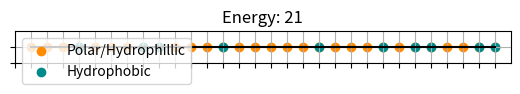
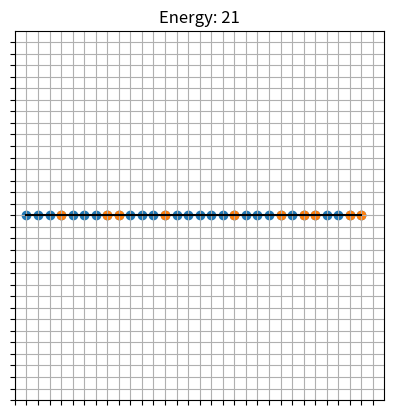

Python code for these plots, in order: (Note: this script raises an exception after producing the figures.)
import numpy as np
import matplotlib.pyplot as plt
from random import randint, random, sample
from matplotlib.ticker import MaxNLocator

plt.close('all')

def plot_aa(aa):
    fig, ax = plt.subplots(1,1)
    ax.grid(which='both')
    ax.set_aspect('equal')
    ax.xaxis.set_major_locator(MaxNLocator(integer=True))
    ax.yaxis.set_major_locator(MaxNLocator(integer=True))
    ax.axis([ min(aa.x)-1, max(aa.x)+1, min(aa.y)-1, max(aa.y)+1 ])
    #ax.axis([ -aa.length-1, aa.length+1, -aa.length-1, aa.length+1 ])
    xticks = np.arange(min(aa.x)-1, max(aa.x)+1, 1)
    yticks = np.arange(min(aa.y)-1, max(aa.y)+1, 1)
    ax.set_xticks(xticks)
    ax.set_yticks(yticks)
    ax.set_yticklabels([])
    ax.set_xticklabels([])  
    
    ax.scatter(aa.x, aa.y, label='Polar/Hydrophillic', color='darkorange')
    ax.scatter(aa.x[aa.H], aa.y[aa.H], label='Hydrophobic', color='darkcyan')
    for i in range(0, aa.length-1):
        ax.plot([ aa.x[i], aa.x[i+1] ], [aa.y[i], aa.y[i+1] ], '-k')
    plt.title(("Energy: %i"%aa.prev_energy))
    plt.legend()
    plt.draw()

def save_im(aa, num, save_path):
    fig, ax = plt.subplots(1,1)
    ax.grid(which='both')
    ax.set_aspect('equal')
    ax.xaxis.set_major_locator(MaxNLocator(integer=True))
    ax.yaxis.set_major_locator(MaxNLocator(integer=True))
    ax.axis([ -1, aa.length+1, -aa.length//2-1, aa.length//2+1 ])
    xticks = np.arange(-1, aa.length+1, 1)
    yticks = np.arange(-aa.length//2-1, aa.length//2+1, 1)
    ax.set_xticks(xticks)
    ax.set_yticks(yticks)
    ax.set_yticklabels([])
    ax.set_xticklabels([])  
    
    ax.scatter(aa.temp_x, aa.temp_y, label='Polar/Hydrophillic')
    ax.scatter(aa.temp_x[aa.H], aa.temp_y[aa.H], label='Hydrophobic')
    for i in range(0, aa.length-1):
        ax.plot([ aa.temp_x[i], aa.temp_x[i+1] ], [aa.temp_y[i], aa.temp_y[i+1] ], '-k')
    plt.title(("Energy: %i"%aa.measure_energy(aa.temp_x, aa.temp_y)))
    
    plt.savefig('%s/image_%i.png'%(save_path,num), bbox_inches='tight')
    plt.close(fig)

## define our class which defines the amino acid chain
class AminoAcidChain():
    
    def __init__(self, numAA, H, x = None, y = None):
        self.length = numAA
        if x == None:
            x = np.arange(0,numAA)
        if y == None:
            y = np.zeros(numAA, dtype ='int')

        self.x = x
        self.y = y
        self.temp_x = np.arange(0,numAA)
        self.temp_y = np.zeros(numAA, dtype ='int')
        self.H = np.array(H)
        self.measure_energy(self.x, self.y)

    def new_loc(self, x, y, rot):
        if rot == 0:
            new_x = x
            new_y = y + 1
        elif rot == 1:
            new_x = x + 1 
            new_y = y
        elif rot == 2:
            new_x = x
            new_y = y - 1
        elif rot == 3:
            new_x = x - 1 
            new_y = y
        return new_x, new_y
    
    def check_occupied(self, x, y, new_x, new_y):
        check_x = np.where(x == new_x)
        check_y = np.where(y == new_y)
        
        adj_aa = np.intersect1d(check_x, check_y)
        
        if len(adj_aa) == 0:
            return False, adj_aa ## is not occupied
        else:
            return True, adj_aa  ## is occupied
        
    def move(self):
        
        ## a temporary list of amino acid locations
        temp_x = np.array(self.x)
        temp_y = np.array(self.y)
        
        ## choose a random aa to start the fold at
        init_loc = randint(0, self.length-1)
                
        ## the amino acids which will move (from random point to end, shortest direction)
        if init_loc >= aa.length//2:
            swap_locs = np.arange(init_loc, aa.length, 1)
        elif init_loc < aa.length//2:
            swap_locs = np.arange(init_loc, -1, -1)                
                
        for i_loc in range(len(swap_locs)-1):
            rot = randint(0, 3)
            
            curr_loc = swap_locs[i_loc]
            next_loc = swap_locs[i_loc + 1]
            
            ## try all four rotations that are possible, until one is found
            for j_rot in [0,1,2,3]:
                temp_rot = (rot + j_rot) % 4

                new_x, new_y = self.new_loc(temp_x[curr_loc], temp_y[curr_loc], temp_rot )
                occ, adj_aa = self.check_occupied(temp_x, temp_y, new_x, new_y)
                                             
                ## if the new location is not occupied, break loop
                if occ == False:
                    temp_x[next_loc] = new_x
                    temp_y[next_loc] = new_y
                    break
                
                ## failed, cannot move anywhere
                elif occ == True and j_rot == 3:
                    success = False
                    return success

        success = True
        self.temp_x = temp_x
        self.temp_y = temp_y
        return success
        
    def measure_energy(self, x, y):
        energy = 0
        for Hloc in self.H:
            ## check 
            for rot in [0,1,2,3]:
                new_x, new_y = self.new_loc(x[Hloc], y[Hloc], rot)
                occ, adj_aa = self.check_occupied(x, y, new_x, new_y)
                
                ## if there is no amino acid in that bond location, add energy quanta (is next to water)
                if occ == False:
                    energy += 1
                
                ## if there is an amino acid in adjacent location
                elif occ == True:
                    ## is it another hydrophobic AA?
                    if np.isin(adj_aa, self.H):
                        pass
                        # do nothing, as this is favourable
                        
                    elif adj_aa == Hloc + 1 or adj_aa == Hloc - 1:
                        pass
                        # do nothing, also favourable
                        
                    else:
                        energy += 0.5
                    
        return energy

## initialize starting linear strand
n = 30
aa = AminoAcidChain( n , sample( range(0, n), n//3 ) )

im_step = 10
save_path = 'temp_images/'

aa.init_energy = aa.measure_energy(aa.x, aa.y)
aa.prev_energy = aa.init_energy

plot_aa(aa)
save_im(aa, 0, save_path)

num_steps = 2000
energy_change = np.zeros(num_steps)
step = 0
prob_equal = 0.0
T = 0.0

while step < num_steps:
    success = aa.move() 

    if success == True:
        aa.temp_energy = aa.measure_energy(aa.temp_x, aa.temp_y)
        
        if (aa.temp_energy - aa.prev_energy < 0) or ((aa.temp_energy == aa.prev_energy) and (random() < prob_equal)) :            
            if random() < T:
                pass
            else:
                print("Step:", step, "Update... Old energy: ", aa.prev_energy, "New energy:", aa.temp_energy)
                
                aa.x = np.array(aa.temp_x)
                aa.y = np.array(aa.temp_y)
                aa.prev_energy = aa.temp_energy
                
                ## Save certain configurations for visualization
                if im_step != None:
            #if step%im_step == 0:
                    save_im(aa, step+1, save_path)                
                
        else:
            pass
    
        energy_change[step] = aa.prev_energy
        step += 1
    
plot_aa(aa)
print("Started at:", aa.init_energy, ", Ended at:", aa.prev_energy)

fig, ax = plt.subplots(1,1)
ax.plot(energy_change)
ax.set_xlabel("Steps")
ax.set_ylabel("Number of Unfavourable Bonds")